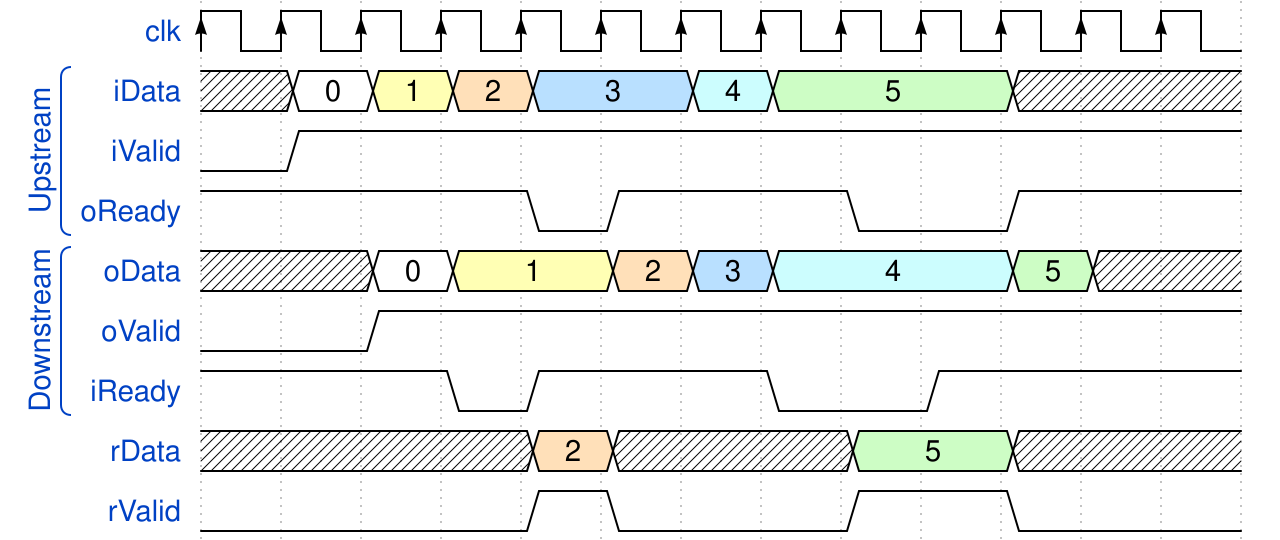

Write the WaveJSON whose rendering is this waveform diagram.

{ "signal" : [
  { "name": "clk",    "wave": "P............" },
  [ "Upstream", 
  { "name": "iData",  "wave": "x2345.67..x..", "data": ["0", "1", "2", "3", "4", "5"] },
  { "name": "iValid", "wave": "01..........." },
  { "name": "oReady", "wave": "1...01..0.1.." }
   ],
  [ "Downstream", 
  { "name": "oData",  "wave": "x.23.456..7x.", "data": ["0", "1", "2", "3", "4", "5"] },
  { "name": "oValid", "wave": "0.1.........." },
  { "name": "iReady", "wave": "1..01..0.1..." },
   ],
  { "name": "rData",  "wave": "x...4x..7.x..", "data": ["2", "5"] },
  { "name": "rValid", "wave": "0...10..1.0.." }
]}
